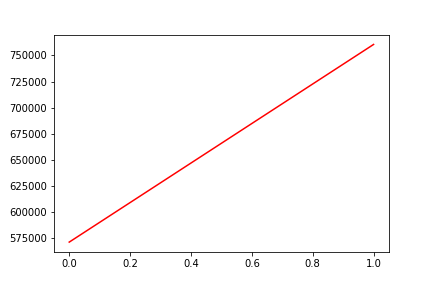

The data file committed next to this chart (first rows):
, date, assets
0, 0, 570598
1, 20181212, 760627
